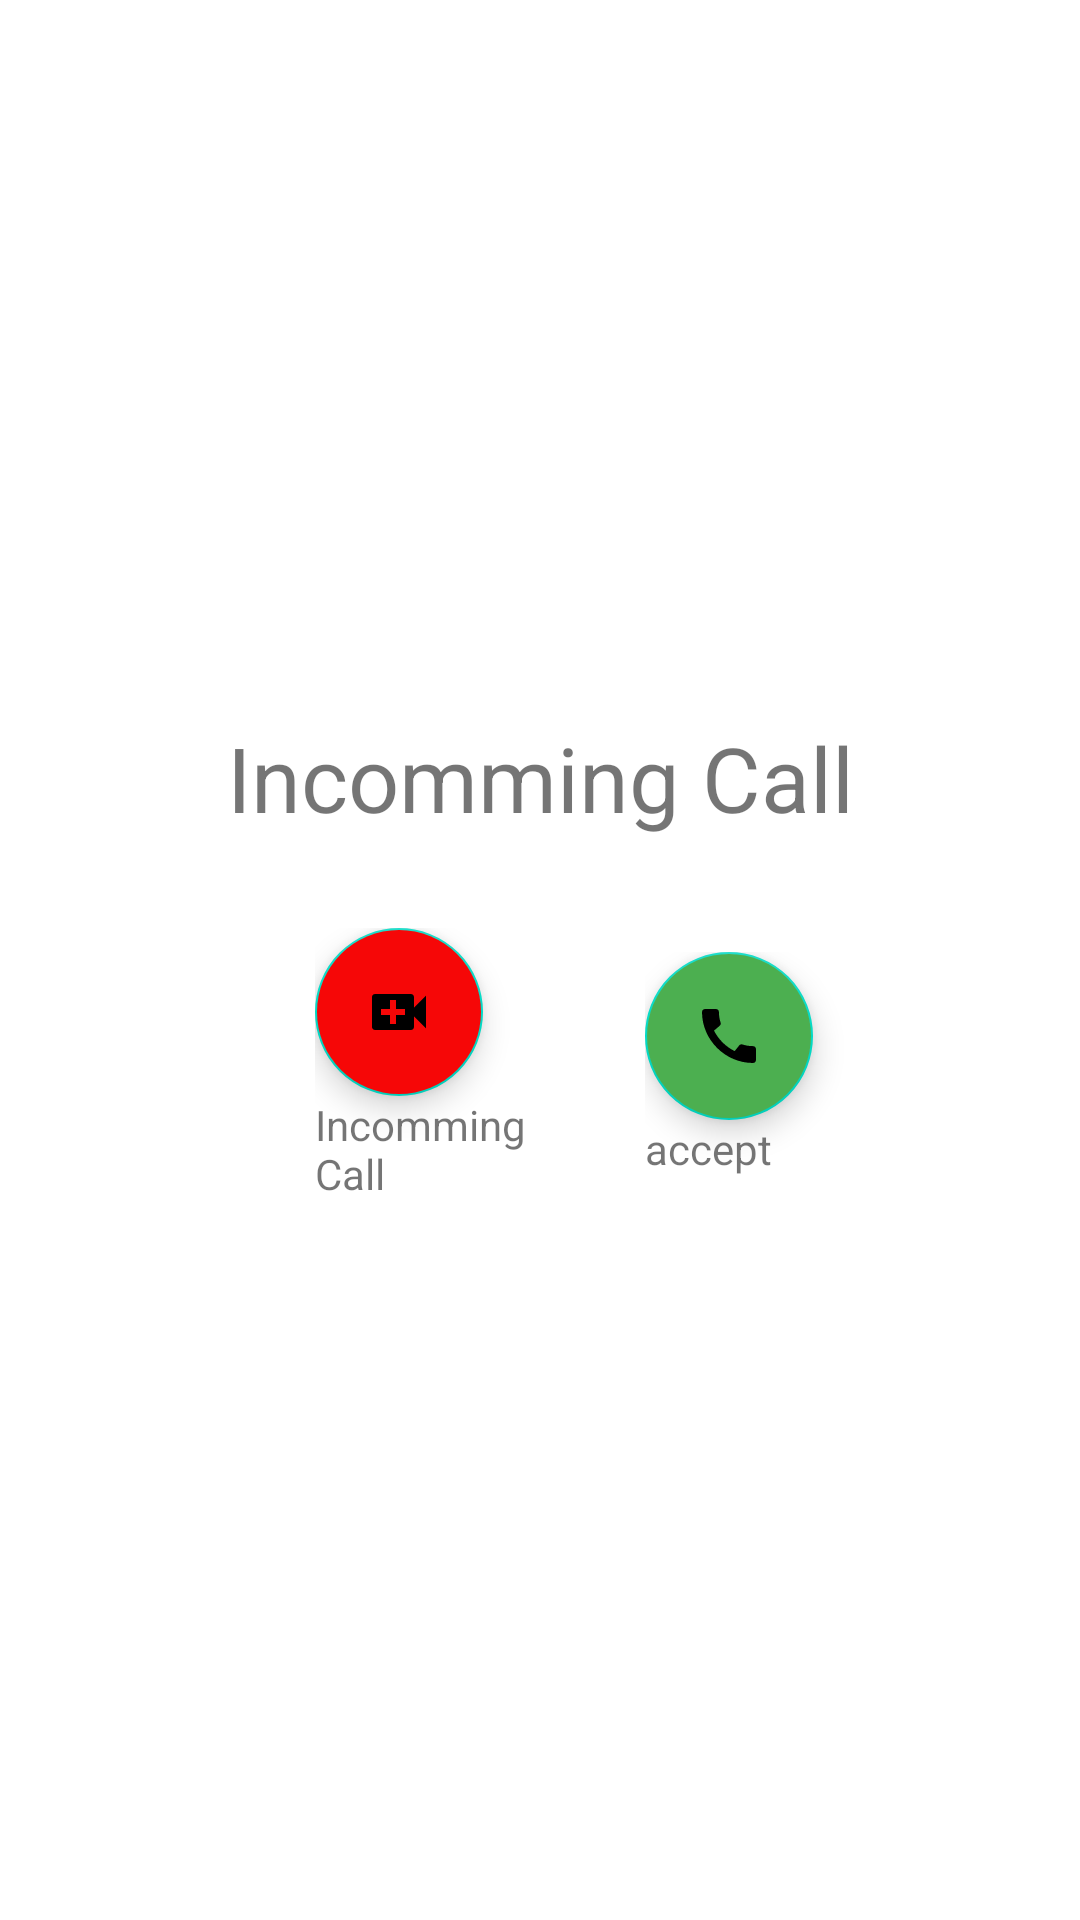

Here is an Android app screen rendered from its layout file. Give the layout XML and the strings, colors and styles it references.
<!-- AndroidManifest.xml: application theme Theme.FinalYearPorjectToletApp -->
<!-- res/layout/activity_video_callin_comming.xml -->
<?xml version="1.0" encoding="utf-8"?>
<LinearLayout xmlns:android="http://schemas.android.com/apk/res/android"
    xmlns:app="http://schemas.android.com/apk/res-auto"
    xmlns:tools="http://schemas.android.com/tools"
    android:layout_width="match_parent"
    android:layout_height="match_parent"
    tools:context=".VideoCallinComming"
    android:gravity="center"
    android:orientation="vertical"
    >

    <TextView
        android:layout_width="match_parent"
        android:layout_height="wrap_content"
        android:text="Incomming Call"
        android:textSize="30sp"
        android:layout_marginBottom="30dp"
        android:gravity="center">

    </TextView>

    <LinearLayout
        android:layout_width="match_parent"
        android:layout_height="wrap_content"
        android:gravity="center"
        android:orientation="horizontal">

        <LinearLayout
            android:layout_width="match_parent"
            android:layout_height="wrap_content"
            android:layout_marginLeft="105dp"
            android:layout_weight="1"
            android:orientation="vertical">

    <com.google.android.material.floatingactionbutton.FloatingActionButton
        android:layout_width="wrap_content"
        android:layout_height="wrap_content"
        android:id="@+id/decline_vc_ic"
        android:backgroundTint="#F60707"
        android:src="@drawable/ic_baseline_video_call_24">

    </com.google.android.material.floatingactionbutton.FloatingActionButton>

            <TextView
                android:layout_width="wrap_content"
                android:layout_height="wrap_content"
                android:text="Incomming Call">

            </TextView>



        </LinearLayout>


        <LinearLayout
            android:layout_width="match_parent"
            android:layout_height="wrap_content"
            android:layout_weight="1"
            android:layout_marginLeft="35dp"
            android:orientation="vertical">


    <com.google.android.material.floatingactionbutton.FloatingActionButton
        android:layout_width="wrap_content"
        android:layout_height="wrap_content"
        android:id="@+id/accept_vc_ic"
        android:backgroundTint="#4CAF50"
        android:src="@drawable/ic_baseline_call_24">

    </com.google.android.material.floatingactionbutton.FloatingActionButton>

            <TextView
                android:layout_width="wrap_content"
                android:layout_height="wrap_content"
                android:text="accept">

            </TextView>

        </LinearLayout>

    </LinearLayout>



</LinearLayout>
<!-- resources referenced by this layout -->
<resources>
  <!-- drawable ic_baseline_call_24 (drawable) -->
  <vector android:height="24dp" android:tint="#EEEEF1"
      android:viewportHeight="24" android:viewportWidth="24"
      android:width="24dp" xmlns:android="http://schemas.android.com/apk/res/android">
      <path android:fillColor="@android:color/white" android:pathData="M20.01,15.38c-1.23,0 -2.42,-0.2 -3.53,-0.56 -0.35,-0.12 -0.74,-0.03 -1.01,0.24l-1.57,1.97c-2.83,-1.35 -5.48,-3.9 -6.89,-6.83l1.95,-1.66c0.27,-0.28 0.35,-0.67 0.24,-1.02 -0.37,-1.11 -0.56,-2.3 -0.56,-3.53 0,-0.54 -0.45,-0.99 -0.99,-0.99H4.19C3.65,3 3,3.24 3,3.99 3,13.28 10.73,21 20.01,21c0.71,0 0.99,-0.63 0.99,-1.18v-3.45c0,-0.54 -0.45,-0.99 -0.99,-0.99z"/>
  </vector>
  <!-- drawable ic_baseline_video_call_24 (drawable) -->
  <vector android:height="30dp" android:tint="#EEEEF1"
      android:viewportHeight="24" android:viewportWidth="24"
      android:width="30dp" xmlns:android="http://schemas.android.com/apk/res/android">
      <path android:fillColor="@android:color/white" android:pathData="M17,10.5V7c0,-0.55 -0.45,-1 -1,-1H4c-0.55,0 -1,0.45 -1,1v10c0,0.55 0.45,1 1,1h12c0.55,0 1,-0.45 1,-1v-3.5l4,4v-11l-4,4zM14,13h-3v3H9v-3H6v-2h3V8h2v3h3v2z"/>
  </vector>
  <style name="Theme.FinalYearPorjectToletApp" parent="Theme.MaterialComponents.DayNight.DarkActionBar">
          
          <item name="colorPrimary">@color/purple_500</item>
          <item name="colorPrimaryVariant">@color/purple_700</item>
          <item name="colorOnPrimary">@color/white</item>
          
          <item name="colorSecondary">@color/teal_200</item>
          <item name="colorSecondaryVariant">@color/teal_700</item>
          <item name="colorOnSecondary">@color/black</item>
          
          <item name="android:statusBarColor" tools:targetApi="l">?attr/colorPrimaryVariant</item>
          
      </style>
  <color name="purple_500">#FF6200EE</color>
  <color name="purple_700">#FF3700B3</color>
  <color name="white">#FFFFFFFF</color>
  <color name="teal_200">#FF03DAC5</color>
  <color name="teal_700">#FF018786</color>
  <color name="black">#FF000000</color>
</resources>
